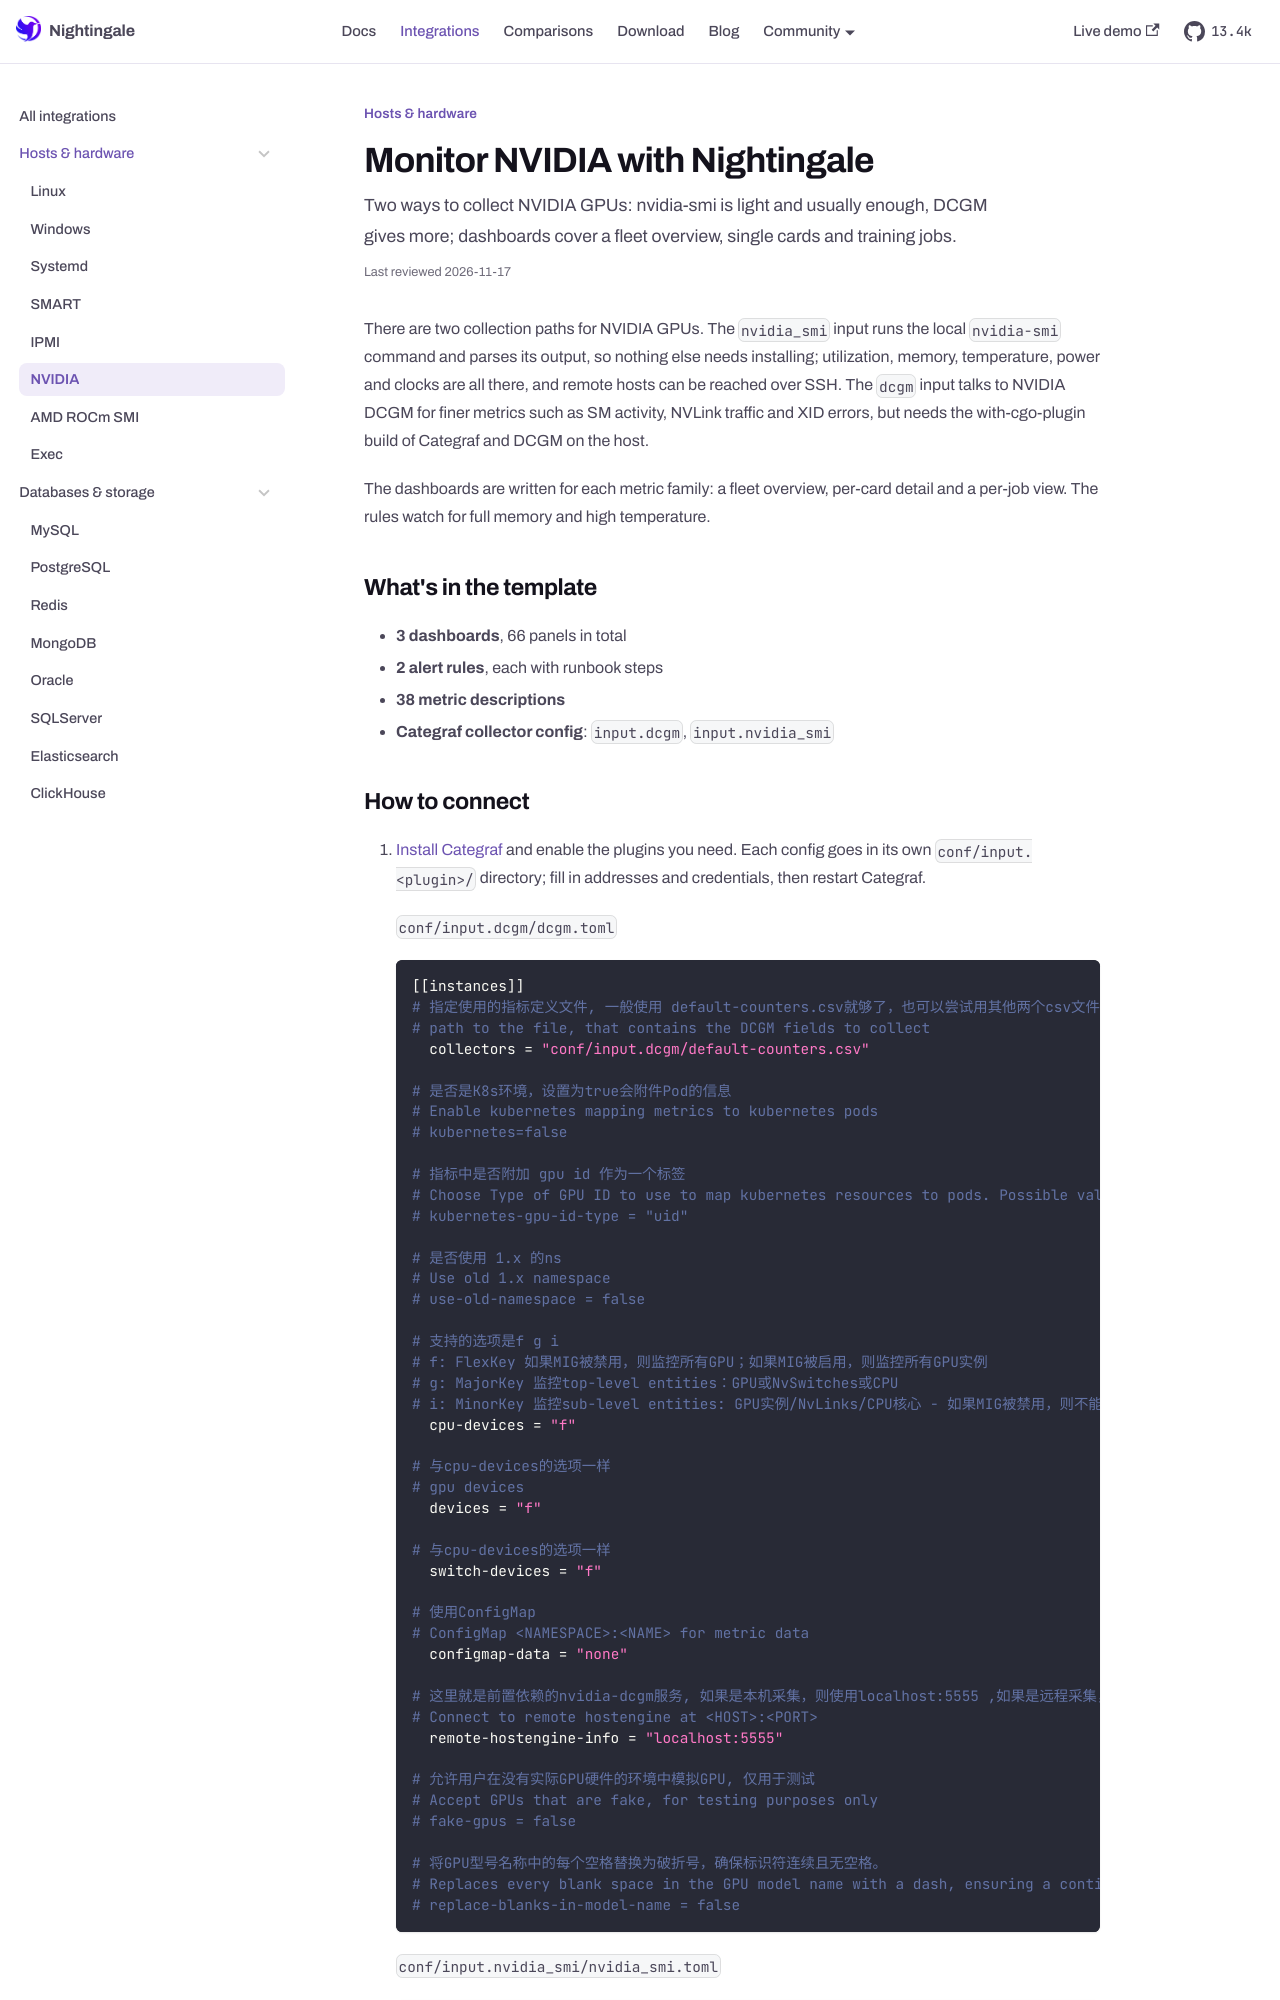

repository: n9e/n9e.github.io · page: integrations/nvidia.html · generator: docusaurus

---
title: "Monitor NVIDIA with Nightingale"
sidebar_label: "NVIDIA"
description: "Two ways to collect NVIDIA GPUs: nvidia-smi is light and usually enough, DCGM gives more; dashboards cover a fleet overview, single cards and training jobs."
last_reviewed: 2026-10-13
custom_edit_url: https://github.com/ccfos/nightingale/tree/main/integrations/NVIDIA
toc_max_heading_level: 2
mdx:
  format: md
---

There are two collection paths for NVIDIA GPUs. The `nvidia_smi` input runs the local `nvidia-smi` command and parses its output, so nothing else needs installing; utilization, memory, temperature, power and clocks are all there, and remote hosts can be reached over SSH. The `dcgm` input talks to NVIDIA DCGM for finer metrics such as SM activity, NVLink traffic and XID errors, but needs the with-cgo-plugin build of Categraf and DCGM on the host.

The dashboards are written for each metric family: a fleet overview, per-card detail and a per-job view. The rules watch for full memory and high temperature.

## What's in the template

- **3 dashboards**, 66 panels in total
- **2 alert rules**, each with runbook steps
- **38 metric descriptions**
- **Categraf collector config**: `input.dcgm`, `input.nvidia_smi`
